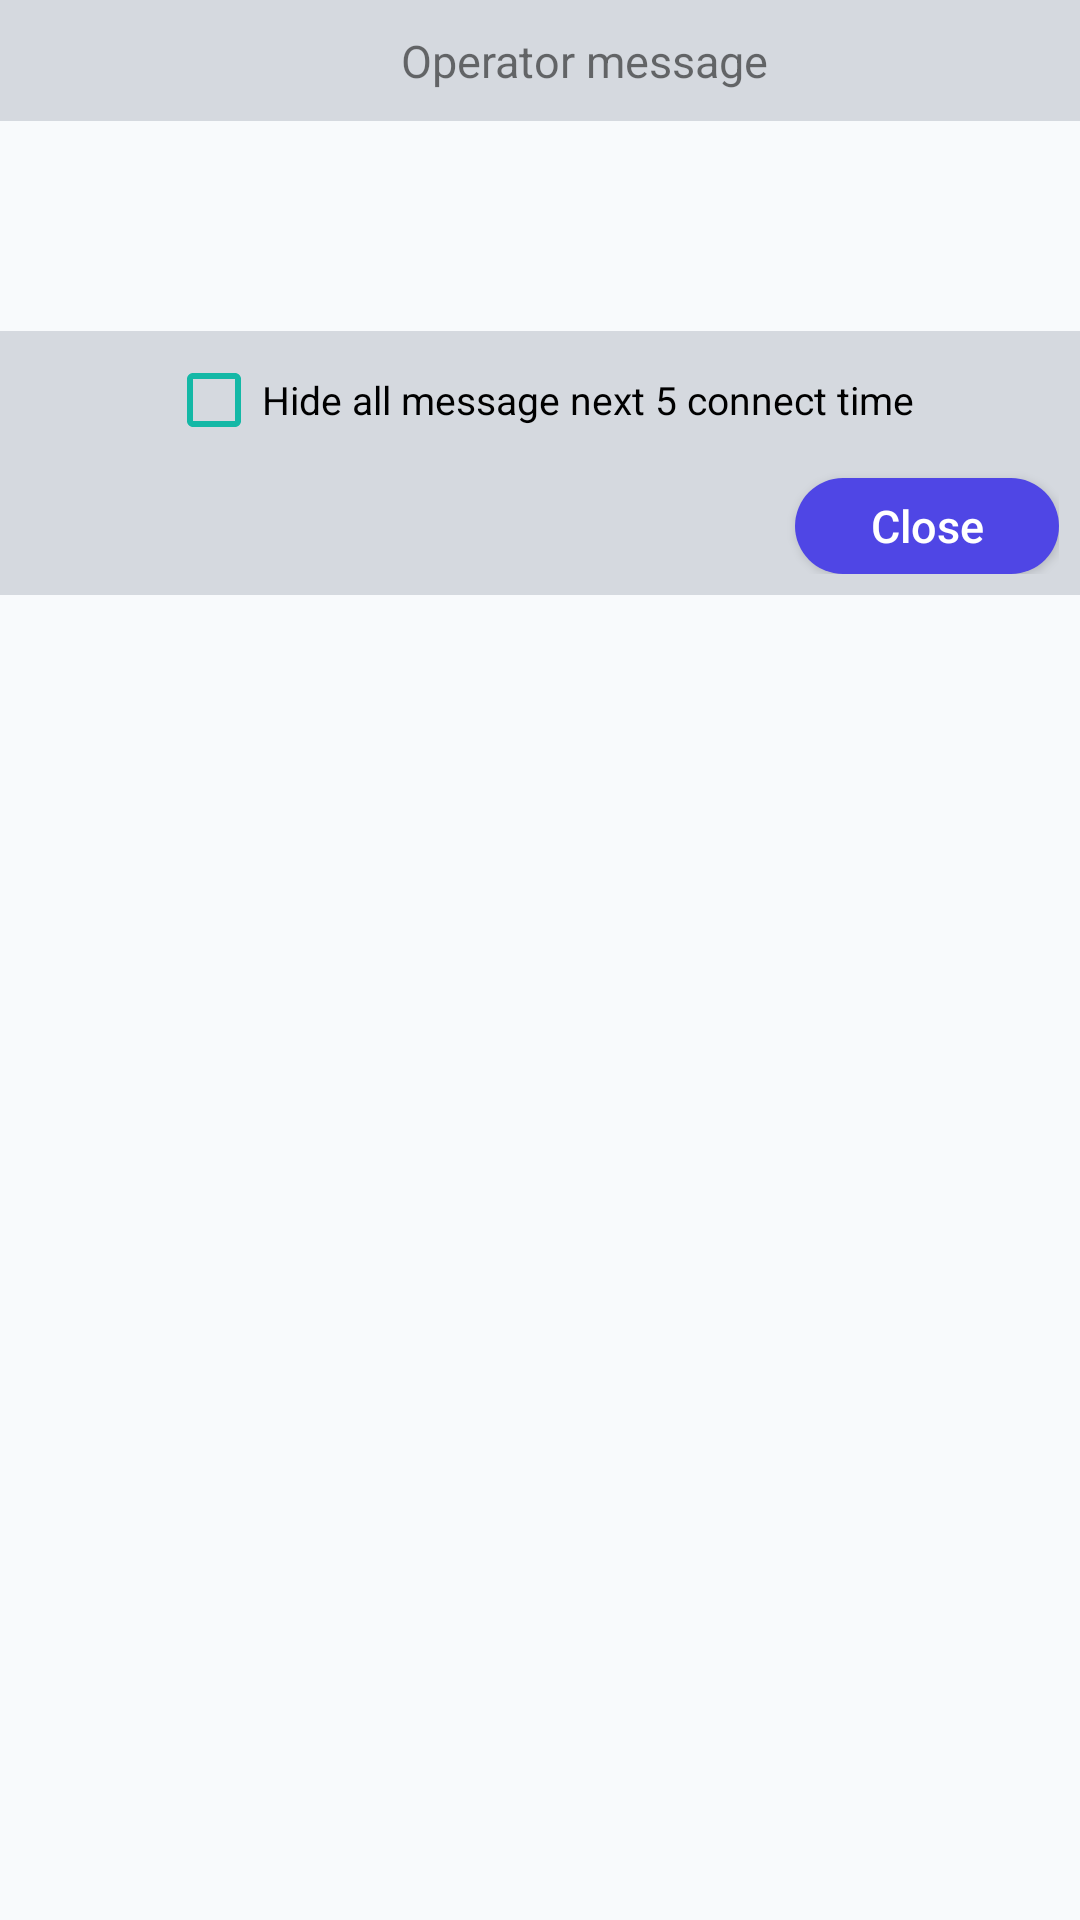

Here is an Android app screen rendered from its layout file. Give the layout XML and the strings, colors and styles it references.
<!-- AndroidManifest.xml: application theme AppTheme -->
<!-- res/layout/layout_message_dialog.xml -->
<?xml version="1.0" encoding="utf-8"?>

<LinearLayout xmlns:android="http://schemas.android.com/apk/res/android"
    xmlns:tools="http://schemas.android.com/tools"
    android:layout_width="match_parent"
    android:layout_height="wrap_content"
    android:background="@color/background"
    android:theme="@style/AppTheme.BottomSheetDialog"
    android:orientation="vertical">

    <LinearLayout
        android:layout_width="match_parent"
        android:layout_height="wrap_content"
        android:background="@color/colorOverlay"
        android:gravity="center">

        <ImageView
            android:id="@+id/img_flag"
            android:layout_width="30dp"
            android:layout_height="30dp"
            android:layout_gravity="center_vertical"
            android:src="@drawable/ic_message_grey"
            tools:ignore="ContentDescription" />

        <TextView
            android:id="@+id/txt_title"
            android:layout_width="wrap_content"
            android:layout_height="wrap_content"
            android:padding="10dp"
            android:text="@string/operator_message" />
    </LinearLayout>

    <ScrollView
        android:layout_width="match_parent"
        android:layout_height="wrap_content"
        android:padding="10dp">

        <TextView
            android:id="@+id/txt_message"
            android:layout_width="match_parent"
            android:layout_height="wrap_content"
            android:minHeight="50dp"
            android:text=""
            android:textIsSelectable="true" />
    </ScrollView>

    <LinearLayout
        android:layout_width="match_parent"
        android:layout_height="wrap_content"
        android:background="@color/colorOverlay"
        android:gravity="center"
        android:orientation="vertical"
        android:padding="7dp">

        <androidx.appcompat.widget.AppCompatCheckBox
            android:id="@+id/cbh_hide_5time"
            android:layout_width="wrap_content"
            android:layout_height="wrap_content"
            android:layout_marginBottom="10dp"
            android:buttonTint="@color/colorAccent"
            android:text="@string/hide_op_message_5time"
            android:textSize="13sp"
            tools:ignore="UnusedAttribute" />

        <Button
            android:id="@+id/btn_close"
            android:layout_width="wrap_content"
            android:layout_height="32dp"
            android:layout_gravity="end"
            android:background="@drawable/bg_primary_button"
            android:text="@string/close"
            android:textAllCaps="false"
            android:textColor="@color/colorWhite" />
    </LinearLayout>
</LinearLayout>
<!-- resources referenced by this layout -->
<resources>
  <color name="background">#F8FAFC</color>
  <color name="colorAccent">#14B8A6</color>
  <color name="colorOverlay">#33475569</color>
  <color name="colorWhite">#ffffff</color>
  <!-- drawable bg_primary_button (drawable) -->
  <?xml version="1.0" encoding="utf-8"?>
  <ripple xmlns:android="http://schemas.android.com/apk/res/android"
      android:color="@color/colorPrimaryTransparent">
      <item>
          <shape android:shape="rectangle">
              <corners android:radius="24dp" />
              <solid android:color="@color/colorPrimary" />
          </shape>
      </item>
  </ripple>
  <string name="close">Close</string>
  <string name="hide_op_message_5time">Hide all message next 5 connect time</string>
  <string name="operator_message">Operator message</string>
  <style name="AppTheme.BottomSheetDialog">
          <item name="android:textSize">15sp</item>
          <item name="colorControlNormal">@color/colorTextPrimary</item>
      </style>
  <style name="AppTheme" parent="Theme.AppCompat.DayNight.DarkActionBar">
          <item name="colorPrimary">@color/colorPrimary</item>
          <item name="colorPrimaryDark">@color/colorPrimaryDark</item>
          <item name="colorAccent">@color/colorAccent</item>
          <item name="android:colorBackground">@color/background</item>
          <item name="backgroundColor">@color/background</item>
          <item name="colorControlNormal">@color/colorTextSecondary</item>
          <item name="colorControlActivated">@color/colorPrimary</item>
          <item name="android:textColorPrimary">@color/colorTextPrimary</item>
          <item name="android:textColorSecondary">@color/colorTextSecondary</item>
          <item name="android:textColorHint">@color/colorTextSecondary</item>
          <item name="drawerArrowStyle">@style/DrawerArrowStyle</item>
      </style>
  <color name="colorPrimaryTransparent">#964F46E5</color>
  <color name="colorPrimary">#4F46E5</color>
  <color name="colorTextPrimary">#0F172A</color>
  <color name="colorPrimaryDark">#3730A3</color>
  <color name="colorTextSecondary">#64748B</color>
  <style name="DrawerArrowStyle" parent="@style/Widget.AppCompat.DrawerArrowToggle">
          <item name="spinBars">true</item>
          <item name="color">@color/colorWhite</item>
      </style>
</resources>
